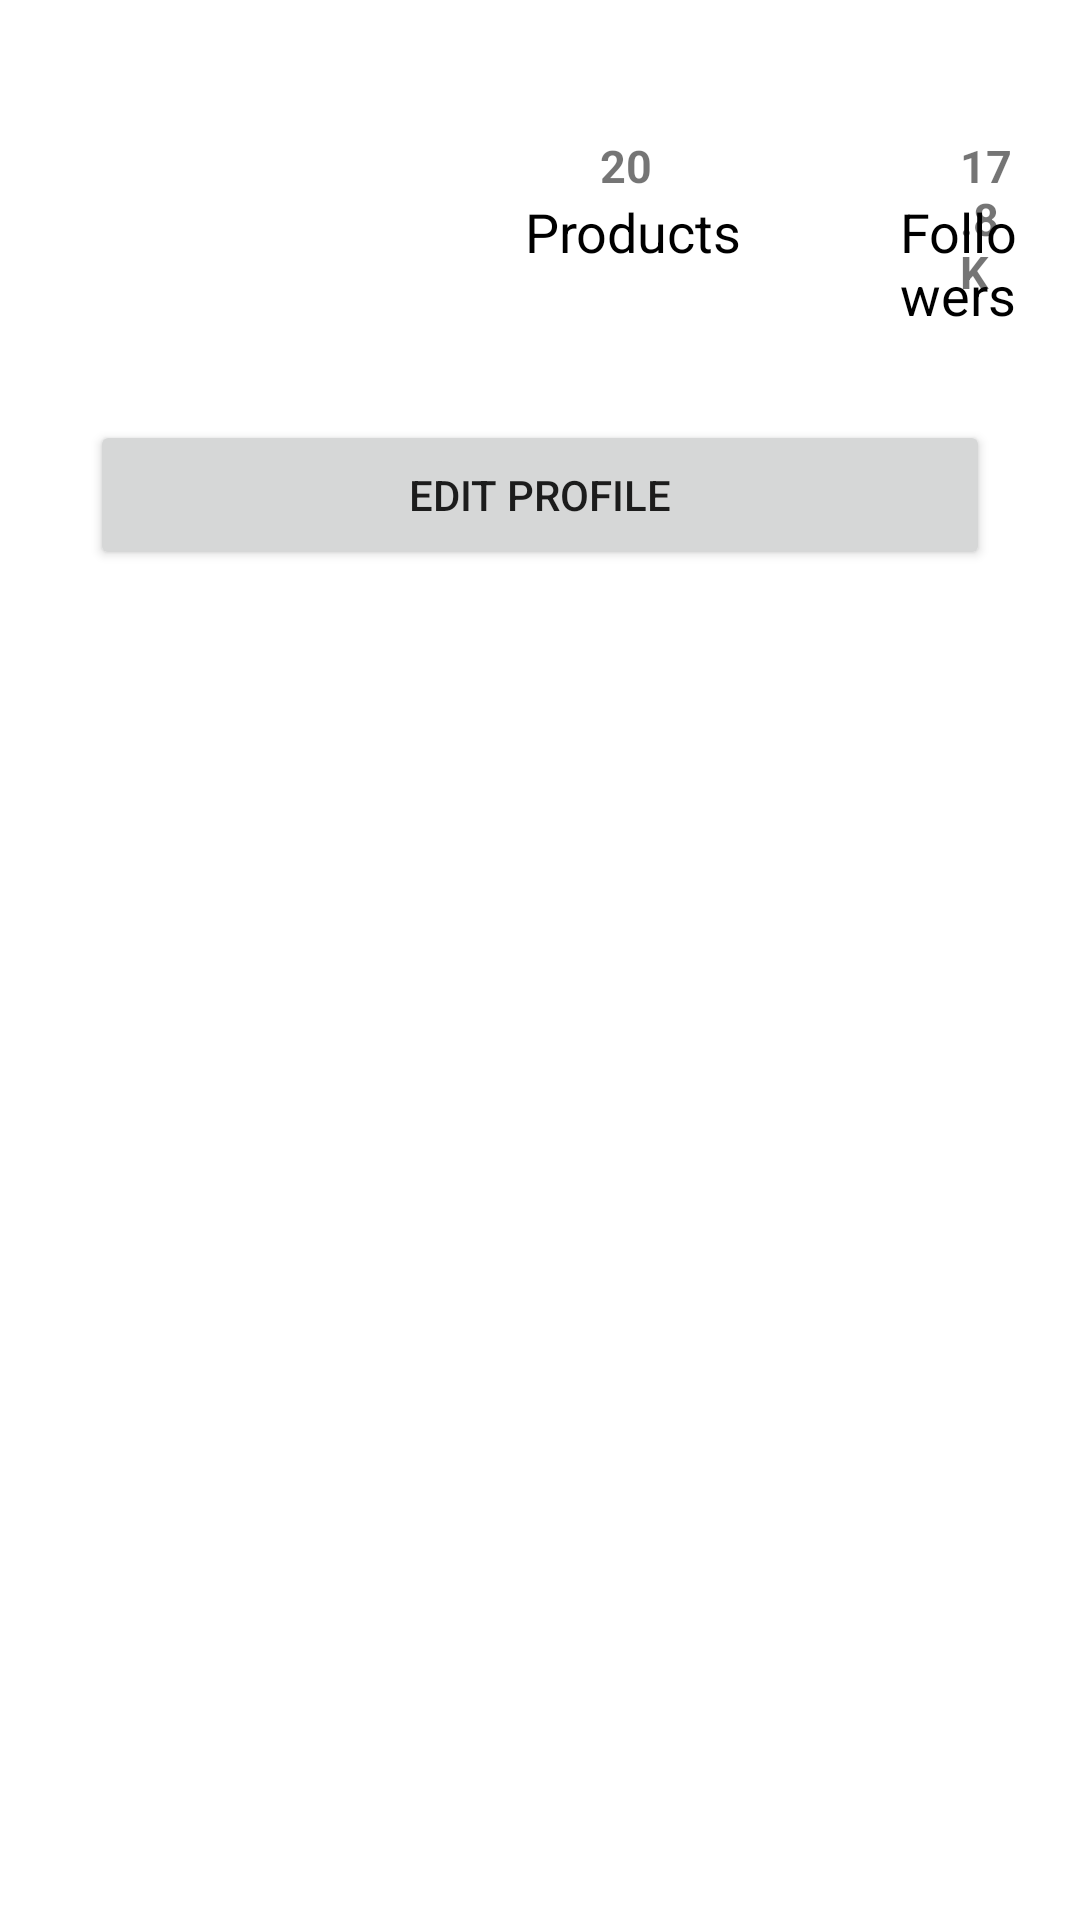

Android layout source for this screen:
<!-- AndroidManifest.xml: application theme Theme.ShopisThan_bolte -->
<!-- res/layout/activity_shop_profile.xml -->
<?xml version="1.0" encoding="utf-8"?>
<RelativeLayout xmlns:android="http://schemas.android.com/apk/res/android"
    xmlns:app="http://schemas.android.com/apk/res-auto"
    xmlns:tools="http://schemas.android.com/tools"
    android:layout_width="match_parent"
    android:layout_height="match_parent"
    tools:context=".ShopProfile"
    android:padding="10dp">


    <RelativeLayout

        android:id="@+id/profilelayout"
        android:layout_width="match_parent"
        android:layout_height="wrap_content">

    <ImageView
        android:id="@+id/imageView3"
        android:layout_width="125dp"
        android:layout_height="100dp"
        android:layout_marginStart="10dp"
        android:layout_marginTop="10dp"
        app:srcCompat="@drawable/ic_baseline_add_circle_out" />

    <TextView
        android:id="@+id/textView10"
        android:layout_width="wrap_content"
        android:layout_height="wrap_content"
       android:layout_marginStart="190dp"
        android:layout_marginTop="35dp"
        android:text="20"
        android:textSize="15sp"
        android:textStyle="bold"/>

        <TextView
            android:id="@+id/textView12"
            android:layout_width="wrap_content"
            android:layout_height="wrap_content"
            android:layout_marginStart="165dp"
            android:layout_marginTop="55dp"
            android:text="Products"
            android:textSize="18sp"
            android:textColor="#000"/>

        <TextView
            android:id="@+id/textView11"
            android:layout_width="wrap_content"
            android:layout_height="wrap_content"
            android:layout_marginStart="310dp"
            android:layout_marginTop="35dp"
            android:text="17.8 K"
            android:textSize="15sp"
            android:textStyle="bold"/>

        <TextView
            android:id="@+id/textView13"
            android:layout_width="wrap_content"
            android:layout_height="wrap_content"
            android:layout_marginStart="290dp"
            android:layout_marginTop="55dp"
            android:text="Followers"
            android:textColor="#000"
            android:textSize="18sp" />
    </RelativeLayout>

   <Button
       android:id="@+id/editho"
       android:layout_width="match_parent"
       android:layout_height="50dp"
       android:layout_below="@+id/profilelayout"
       android:layout_margin="20dp"
       android:text="Edit Profile"/>

</RelativeLayout>
<!-- resources referenced by this layout -->
<resources>
  <style name="Theme.ShopisThan_bolte" parent="Theme.MaterialComponents.DayNight.NoActionBar">
          
          <item name="colorPrimary">@color/color_blue</item>
          <item name="colorPrimaryVariant">@color/black_overlay</item>
          <item name="colorOnPrimary">@color/white</item>
          
          <item name="colorSecondary">@color/teal_200</item>
          <item name="colorSecondaryVariant">@color/teal_700</item>
          <item name="colorOnSecondary">@color/black</item>
          
          <item name="android:statusBarColor" tools:targetApi="l">?attr/colorPrimaryVariant</item>
          
      </style>
  <color name="color_blue">#3d93d9</color>
  <color name="black_overlay">#2D2FE7</color>
  <color name="white">#FFFFFFFF</color>
  <color name="teal_200">#FF03DAC5</color>
  <color name="teal_700">#FF018786</color>
  <color name="black">#FF000000</color>
</resources>
